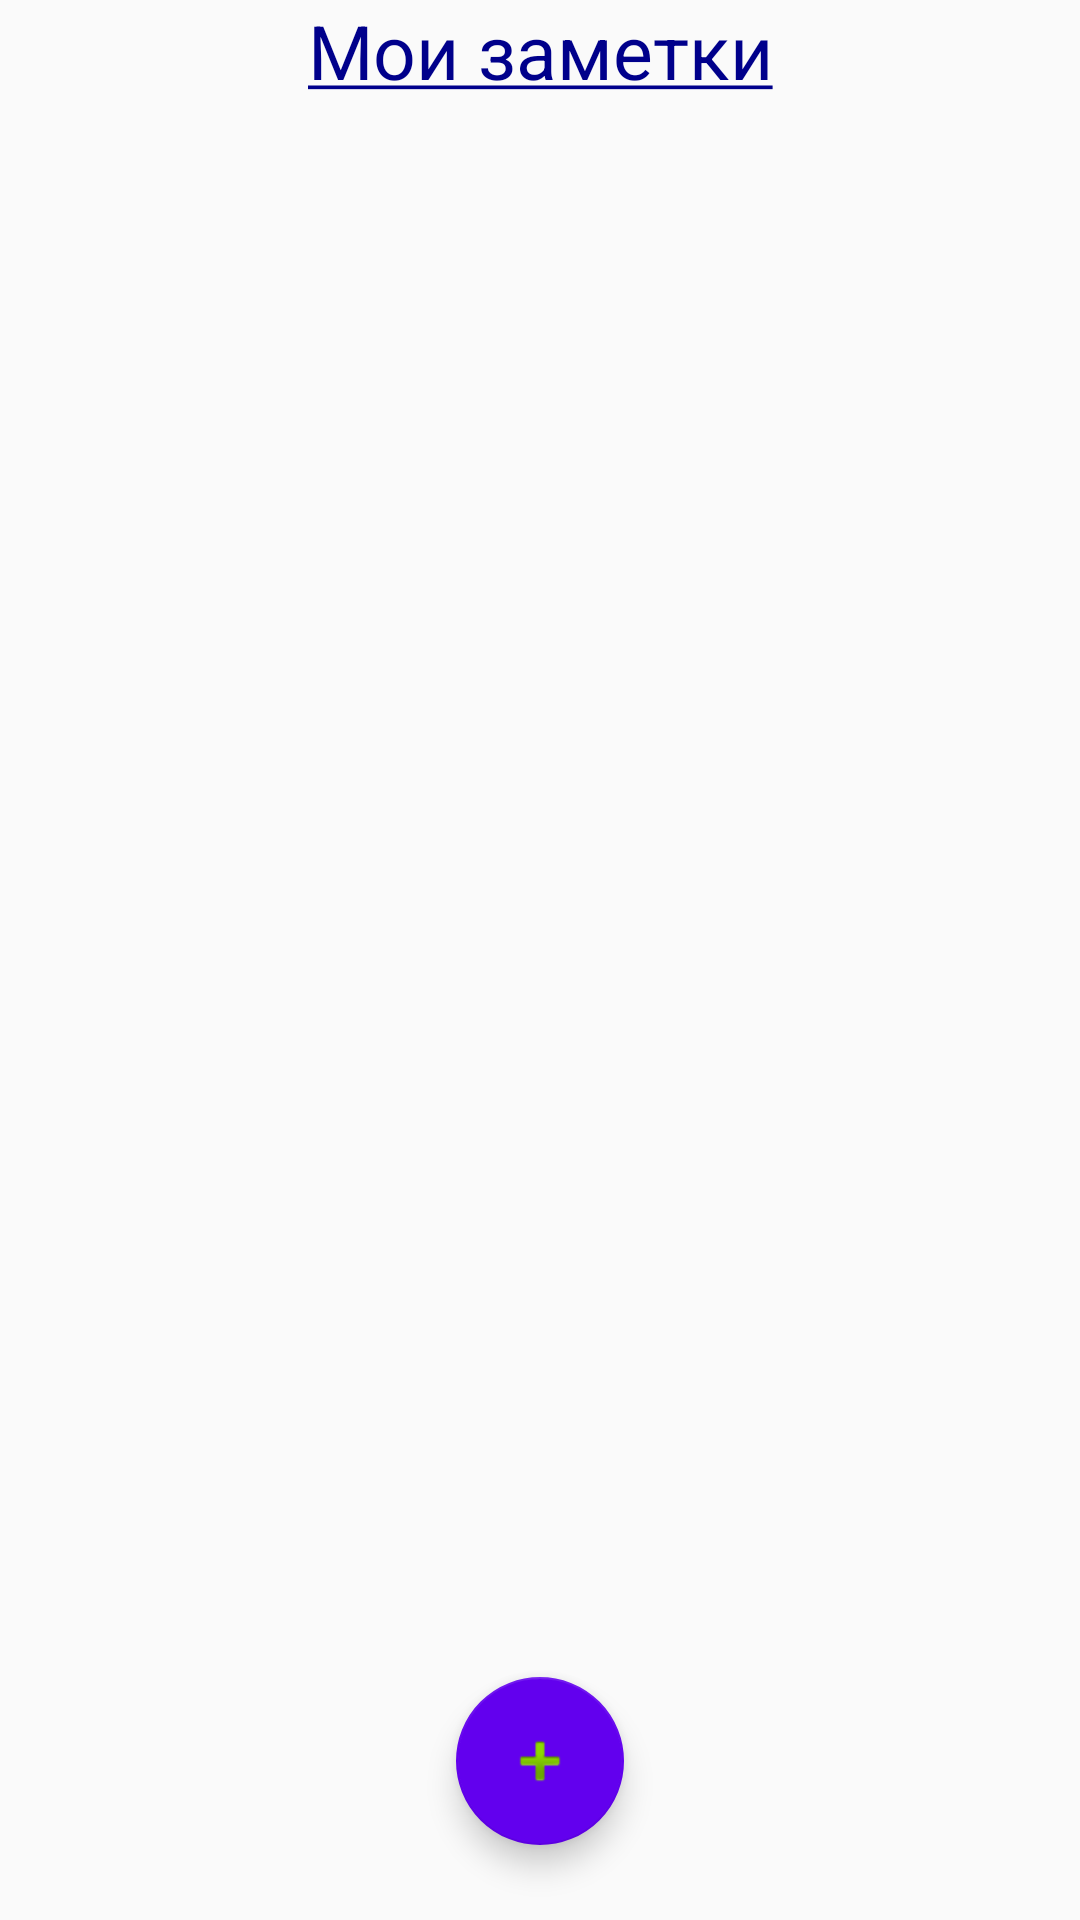

Produce the Android XML layout that renders to this screen, including the resource entries it uses.
<!-- AndroidManifest.xml: application theme AppTheme -->
<!-- res/layout/activity_main.xml -->
<android.support.constraint.ConstraintLayout
    xmlns:app="http://schemas.android.com/apk/res-auto"
    xmlns:android="http://schemas.android.com/apk/res/android"
    android:layout_height="match_parent"
    android:layout_width="match_parent">

    <TextView
        android:id="@+id/titleList"
        android:layout_width="wrap_content"
        android:layout_height="wrap_content"
        android:text="@string/title_list"
        android:layout_marginBottom="@dimen/list_margin_start"
        android:textSize="@dimen/text_size"
        android:textColor="@color/colorBlue"
        app:layout_constraintStart_toStartOf="parent"
        app:layout_constraintEnd_toEndOf="parent"
        app:layout_constraintTop_toTopOf="parent" />

<android.support.v7.widget.RecyclerView
    xmlns:android="http://schemas.android.com/apk/res/android"
    xmlns:app="http://schemas.android.com/apk/res-auto"
    android:id="@+id/recycler"
    android:layout_gravity="center_horizontal"
    android:layout_height="wrap_content"
    android:layout_width="match_parent"
    app:layout_constraintTop_toBottomOf="@+id/titleList"/>

    <android.support.design.widget.FloatingActionButton

        android:id="@+id/button"
        android:layout_width="wrap_content"
        android:layout_height="wrap_content"
        android:clickable="true"
        android:focusable="true"
        android:layout_marginBottom="@dimen/button_margin_bottom"
        app:layout_constraintStart_toStartOf="parent"
        app:layout_constraintEnd_toEndOf="parent"
        app:layout_constraintBottom_toBottomOf="parent"
        app:backgroundTint="@color/design_default_color_primary"
        app:srcCompat="@android:drawable/ic_input_add"/>

    <ProgressBar
        android:id="@+id/load"
        android:layout_width="wrap_content"
        android:layout_height="wrap_content"
        android:visibility="invisible"
        app:layout_constraintStart_toStartOf="parent"
        app:layout_constraintEnd_toEndOf="parent"
        app:layout_constraintBottom_toBottomOf="parent"
        app:layout_constraintTop_toTopOf="parent" />

</android.support.constraint.ConstraintLayout>
<!-- resources referenced by this layout -->
<resources>
  <color name="colorBlue">#00008B</color>
  <dimen name="button_margin_bottom">25dp</dimen>
  <dimen name="list_margin_start">25dp</dimen>
  <dimen name="text_size">25sp</dimen>
  <string name="title_list"><u>Мои заметки</u></string>
  <style name="AppTheme" parent="Theme.AppCompat.Light.DarkActionBar">
          
          <item name="colorPrimary">@color/colorLightBlue</item>
          <item name="colorPrimaryDark">@color/colorBlue</item>
          <item name="colorAccent">@color/colorAccent</item>
      </style>
  <color name="colorLightBlue">#1E90FF</color>
  <color name="colorAccent">#D81B60</color>
</resources>
